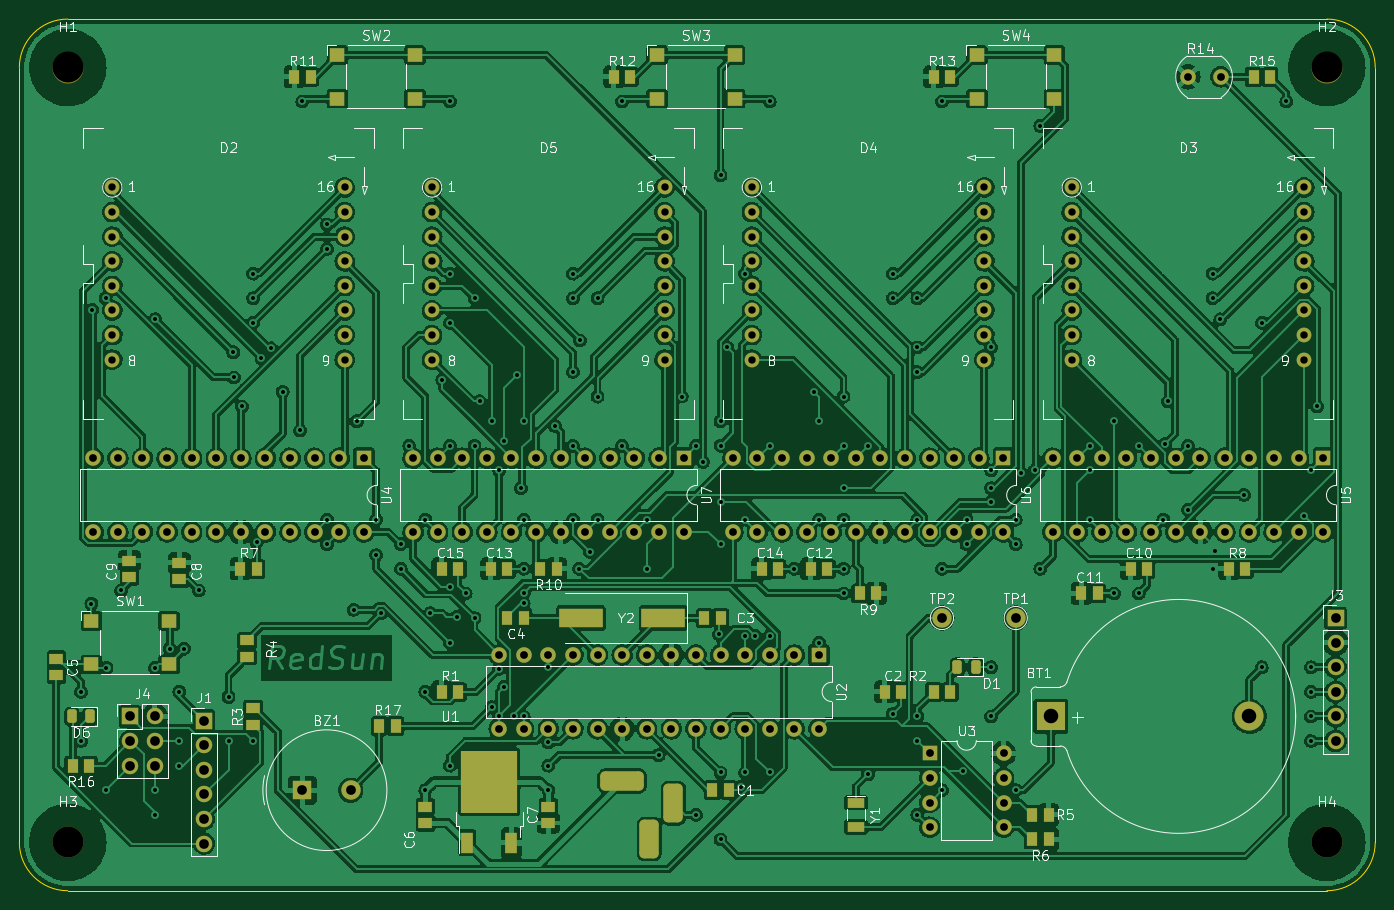
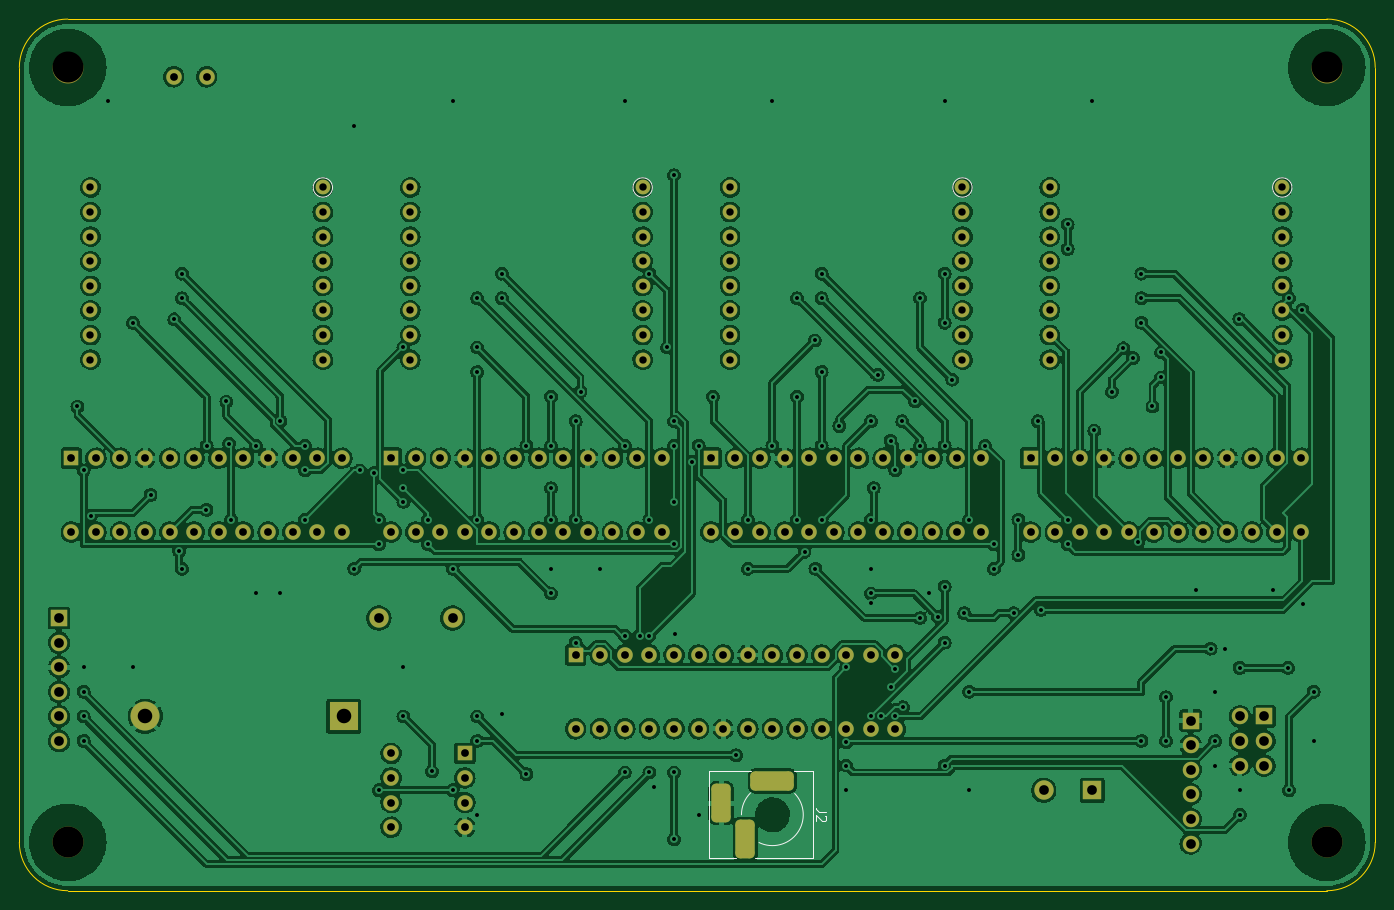
Circuit board: 10 layer files. Board 140.0 x 90.0 mm.
- bottom_copper: YWS_clock-B_Cu.gbr (639289 bytes)
- bottom_mask: YWS_clock-B_Mask.gbr (7385 bytes)
- paste: YWS_clock-B_Paste.gbr (470 bytes)
- bottom_silk: YWS_clock-B_Silkscreen.gbr (8588 bytes)
- outline: YWS_clock-Edge_Cuts.gbr (962 bytes)
- top_copper: YWS_clock-F_Cu.gbr (766016 bytes)
- top_mask: YWS_clock-F_Mask.gbr (10591 bytes)
- paste: YWS_clock-F_Paste.gbr (4253 bytes)
- top_silk: YWS_clock-F_Silkscreen.gbr (68870 bytes)
- drill: YWS_clock.drl (5915 bytes)

=== bottom_copper: YWS_clock-B_Cu.gbr (639289 bytes, source omitted) ===
=== bottom_mask: YWS_clock-B_Mask.gbr (7385 bytes, source omitted) ===
=== paste: YWS_clock-B_Paste.gbr ===
%TF.GenerationSoftware,KiCad,Pcbnew,(6.0.5-0)*%
%TF.CreationDate,2022-07-22T00:16:16-04:00*%
%TF.ProjectId,YWS_clock,5957535f-636c-46f6-936b-2e6b69636164,rev?*%
%TF.SameCoordinates,PX4b17a20PY8a12ae0*%
%TF.FileFunction,Paste,Bot*%
%TF.FilePolarity,Positive*%
%FSLAX46Y46*%
G04 Gerber Fmt 4.6, Leading zero omitted, Abs format (unit mm)*
G04 Created by KiCad (PCBNEW (6.0.5-0)) date 2022-07-22 00:16:16*
%MOMM*%
%LPD*%
G01*
G04 APERTURE LIST*
G04 APERTURE END LIST*
M02*

=== bottom_silk: YWS_clock-B_Silkscreen.gbr (8588 bytes, source omitted) ===
=== outline: YWS_clock-Edge_Cuts.gbr ===
%TF.GenerationSoftware,KiCad,Pcbnew,(6.0.5-0)*%
%TF.CreationDate,2022-07-22T00:16:16-04:00*%
%TF.ProjectId,YWS_clock,5957535f-636c-46f6-936b-2e6b69636164,rev?*%
%TF.SameCoordinates,PX4b17a20PY8a12ae0*%
%TF.FileFunction,Profile,NP*%
%FSLAX46Y46*%
G04 Gerber Fmt 4.6, Leading zero omitted, Abs format (unit mm)*
G04 Created by KiCad (PCBNEW (6.0.5-0)) date 2022-07-22 00:16:16*
%MOMM*%
%LPD*%
G01*
G04 APERTURE LIST*
%TA.AperFunction,Profile*%
%ADD10C,0.050000*%
%TD*%
G04 APERTURE END LIST*
D10*
X141260000Y84780000D02*
X141260000Y4780000D01*
X1260000Y84780000D02*
X1260000Y4780000D01*
X6260000Y89780000D02*
G75*
G03*
X1260000Y84780000I0J-5000000D01*
G01*
X1260000Y4780000D02*
G75*
G03*
X6260000Y-220000I5000000J0D01*
G01*
X136260000Y-220000D02*
G75*
G03*
X141260000Y4780000I0J5000000D01*
G01*
X136260000Y89780000D02*
X6260000Y89780000D01*
X141260000Y84780000D02*
G75*
G03*
X136260000Y89780000I-5000000J0D01*
G01*
X136260000Y-220000D02*
X6260000Y-220000D01*
M02*

=== top_copper: YWS_clock-F_Cu.gbr (766016 bytes, source omitted) ===
=== top_mask: YWS_clock-F_Mask.gbr (10591 bytes, source omitted) ===
=== paste: YWS_clock-F_Paste.gbr ===
%TF.GenerationSoftware,KiCad,Pcbnew,(6.0.5-0)*%
%TF.CreationDate,2022-07-22T00:16:16-04:00*%
%TF.ProjectId,YWS_clock,5957535f-636c-46f6-936b-2e6b69636164,rev?*%
%TF.SameCoordinates,PX4b17a20PY8a12ae0*%
%TF.FileFunction,Paste,Top*%
%TF.FilePolarity,Positive*%
%FSLAX46Y46*%
G04 Gerber Fmt 4.6, Leading zero omitted, Abs format (unit mm)*
G04 Created by KiCad (PCBNEW (6.0.5-0)) date 2022-07-22 00:16:16*
%MOMM*%
%LPD*%
G01*
G04 APERTURE LIST*
G04 Aperture macros list*
%AMRoundRect*
0 Rectangle with rounded corners*
0 $1 Rounding radius*
0 $2 $3 $4 $5 $6 $7 $8 $9 X,Y pos of 4 corners*
0 Add a 4 corners polygon primitive as box body*
4,1,4,$2,$3,$4,$5,$6,$7,$8,$9,$2,$3,0*
0 Add four circle primitives for the rounded corners*
1,1,$1+$1,$2,$3*
1,1,$1+$1,$4,$5*
1,1,$1+$1,$6,$7*
1,1,$1+$1,$8,$9*
0 Add four rect primitives between the rounded corners*
20,1,$1+$1,$2,$3,$4,$5,0*
20,1,$1+$1,$4,$5,$6,$7,0*
20,1,$1+$1,$6,$7,$8,$9,0*
20,1,$1+$1,$8,$9,$2,$3,0*%
G04 Aperture macros list end*
%ADD10R,1.400000X1.150000*%
%ADD11R,1.800000X1.000000*%
%ADD12R,1.150000X1.400000*%
%ADD13R,1.600000X1.400000*%
%ADD14R,4.500000X2.000000*%
%ADD15R,2.750000X3.050000*%
%ADD16R,1.200000X2.200000*%
%ADD17RoundRect,0.243750X0.243750X0.456250X-0.243750X0.456250X-0.243750X-0.456250X0.243750X-0.456250X0*%
G04 APERTURE END LIST*
D10*
%TO.C,C9*%
X12630000Y33870000D03*
X12630000Y32170000D03*
%TD*%
%TO.C,C6*%
X43180000Y6770000D03*
X43180000Y8470000D03*
%TD*%
D11*
%TO.C,Y1*%
X87650000Y8870000D03*
X87650000Y6370000D03*
%TD*%
D12*
%TO.C,R16*%
X8470000Y12700000D03*
X6770000Y12700000D03*
%TD*%
%TO.C,R5*%
X107530000Y7620000D03*
X105830000Y7620000D03*
%TD*%
%TO.C,R17*%
X38410000Y16780000D03*
X40110000Y16780000D03*
%TD*%
%TO.C,C14*%
X77890000Y33020000D03*
X79590000Y33020000D03*
%TD*%
%TO.C,R6*%
X107530000Y5080000D03*
X105830000Y5080000D03*
%TD*%
D13*
%TO.C,SW3*%
X67120000Y86070000D03*
X75120000Y86070000D03*
X67120000Y81570000D03*
X75120000Y81570000D03*
%TD*%
D12*
%TO.C,R13*%
X95670000Y83820000D03*
X97370000Y83820000D03*
%TD*%
%TO.C,C3*%
X71980000Y27940000D03*
X73680000Y27940000D03*
%TD*%
%TO.C,R1*%
X44870000Y20320000D03*
X46570000Y20320000D03*
%TD*%
%TO.C,C12*%
X82970000Y33020000D03*
X84670000Y33020000D03*
%TD*%
%TO.C,R15*%
X128690000Y83820000D03*
X130390000Y83820000D03*
%TD*%
D10*
%TO.C,C8*%
X17780000Y31930000D03*
X17780000Y33630000D03*
%TD*%
D12*
%TO.C,R11*%
X29630000Y83820000D03*
X31330000Y83820000D03*
%TD*%
D14*
%TO.C,Y2*%
X67750000Y27940000D03*
X59250000Y27940000D03*
%TD*%
D13*
%TO.C,SW2*%
X34100000Y86070000D03*
X42100000Y86070000D03*
X34100000Y81570000D03*
X42100000Y81570000D03*
%TD*%
D12*
%TO.C,R10*%
X56730000Y33020000D03*
X55030000Y33020000D03*
%TD*%
D10*
%TO.C,R4*%
X24780000Y25630000D03*
X24780000Y23930000D03*
%TD*%
D13*
%TO.C,SW4*%
X100140000Y86070000D03*
X108140000Y86070000D03*
X100140000Y81570000D03*
X108140000Y81570000D03*
%TD*%
D12*
%TO.C,C13*%
X49950000Y33020000D03*
X51650000Y33020000D03*
%TD*%
D15*
%TO.C,U1*%
X51310000Y9350000D03*
X51310000Y12700000D03*
X48260000Y12700000D03*
X48260000Y9350000D03*
D16*
X47505000Y4725000D03*
X52065000Y4725000D03*
%TD*%
D12*
%TO.C,R7*%
X24080000Y33020000D03*
X25780000Y33020000D03*
%TD*%
%TO.C,R9*%
X89750000Y30480000D03*
X88050000Y30480000D03*
%TD*%
%TO.C,C2*%
X90590000Y20320000D03*
X92290000Y20320000D03*
%TD*%
%TO.C,C1*%
X72810000Y10160000D03*
X74510000Y10160000D03*
%TD*%
D17*
%TO.C,D6*%
X8557500Y17780000D03*
X6682500Y17780000D03*
%TD*%
D12*
%TO.C,C11*%
X110910000Y30480000D03*
X112610000Y30480000D03*
%TD*%
%TO.C,C15*%
X44870000Y33020000D03*
X46570000Y33020000D03*
%TD*%
D10*
%TO.C,C7*%
X55880000Y6770000D03*
X55880000Y8470000D03*
%TD*%
D12*
%TO.C,C4*%
X53360000Y27940000D03*
X51660000Y27940000D03*
%TD*%
%TO.C,R8*%
X126150000Y33020000D03*
X127850000Y33020000D03*
%TD*%
D17*
%TO.C,D1*%
X99997500Y22860000D03*
X98122500Y22860000D03*
%TD*%
D12*
%TO.C,R2*%
X95670000Y20320000D03*
X97370000Y20320000D03*
%TD*%
D10*
%TO.C,C5*%
X5080000Y23710000D03*
X5080000Y22010000D03*
%TD*%
D12*
%TO.C,R12*%
X62650000Y83820000D03*
X64350000Y83820000D03*
%TD*%
%TO.C,C10*%
X115990000Y33020000D03*
X117690000Y33020000D03*
%TD*%
D13*
%TO.C,SW1*%
X16700000Y23150000D03*
X8700000Y23150000D03*
X16700000Y27650000D03*
X8700000Y27650000D03*
%TD*%
D10*
%TO.C,R3*%
X25400000Y16930000D03*
X25400000Y18630000D03*
%TD*%
M02*

=== top_silk: YWS_clock-F_Silkscreen.gbr (68870 bytes, source omitted) ===
=== drill: YWS_clock.drl (5915 bytes, source omitted) ===
